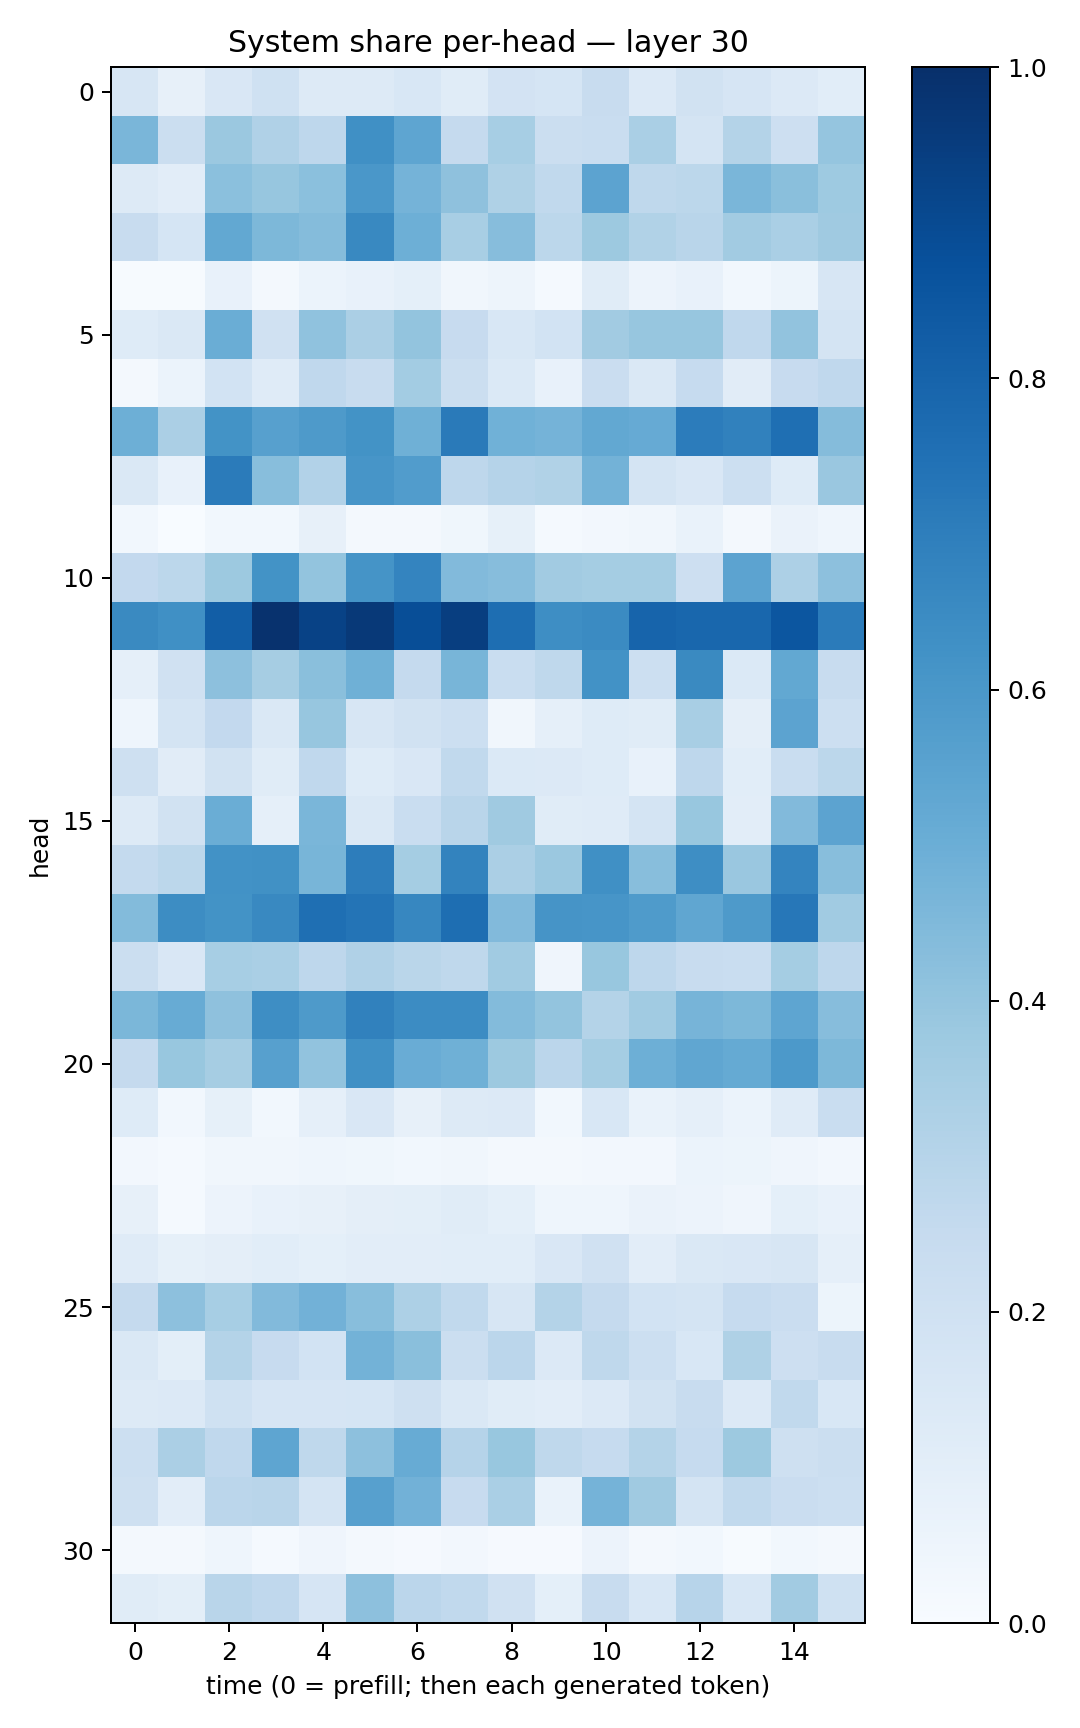

Source data for this figure (header and first rows):
0.1593829, 0.07941062, 0.15217285, 0.20161647, 0.12925838, 0.12621646, 0.155538, 0.11570055, 0.1801341, 0.17122237, 0.23909444, 0.13307297, 0.19273065, 0.16684334, 0.13566217, 0.106776565
0.4637, 0.221, 0.3792, 0.3178, 0.2754, 0.63, 0.5366, 0.2507, 0.3462, 0.2207, 0.2322, 0.3361, 0.1725, 0.3054, 0.2118, 0.3982
0.1266, 0.1036, 0.4184, 0.3926, 0.4203, 0.6012, 0.4758, 0.4131, 0.3221, 0.2634, 0.5437, 0.2715, 0.2802, 0.4616, 0.4222, 0.3748
0.2406, 0.1689, 0.5269, 0.4554, 0.435, 0.6566, 0.4936, 0.3405, 0.4318, 0.2789, 0.375, 0.3133, 0.2909, 0.3628, 0.3368, 0.3708
0.007166, 0.004569, 0.07332, 0.02086, 0.0606, 0.07622, 0.09152, 0.0336, 0.04754, 0.01224, 0.1155, 0.05824, 0.07156, 0.03066, 0.05139, 0.1613
0.1246, 0.1436, 0.502, 0.1979, 0.4065, 0.3336, 0.4023, 0.2442, 0.1535, 0.1859, 0.3597, 0.3908, 0.3938, 0.2687, 0.4026, 0.1777
0.02049, 0.05945, 0.1856, 0.1177, 0.2662, 0.2371, 0.3587, 0.2263, 0.1373, 0.07399, 0.2273, 0.1458, 0.2473, 0.1095, 0.2454, 0.2681
0.4955, 0.3326, 0.6175, 0.5621, 0.5895, 0.6174, 0.4913, 0.7148, 0.4863, 0.4729, 0.5252, 0.5148, 0.7043, 0.6873, 0.7551, 0.4362
0.1437, 0.07333, 0.7085, 0.427, 0.3107, 0.609, 0.5752, 0.2759, 0.3013, 0.3149, 0.4777, 0.1737, 0.1522, 0.2181, 0.1234, 0.3835
0.02965, 0.001915, 0.02765, 0.0286, 0.07901, 0.02067, 0.01947, 0.03805, 0.08592, 0.01218, 0.02703, 0.03188, 0.06901, 0.02032, 0.0662, 0.04465
0.2615, 0.281, 0.3763, 0.621, 0.4014, 0.6159, 0.6736, 0.4435, 0.43, 0.3616, 0.3535, 0.3537, 0.2145, 0.5433, 0.3275, 0.417
0.653, 0.6324, 0.8242, 0.989, 0.9264, 0.9632, 0.8862, 0.942, 0.759, 0.6378, 0.6494, 0.8001, 0.7889, 0.786, 0.8521, 0.7083
0.08754, 0.1972, 0.4143, 0.351, 0.4226, 0.4896, 0.2537, 0.4654, 0.2319, 0.2718, 0.6235, 0.2178, 0.6547, 0.138, 0.5245, 0.2394
0.04337, 0.1769, 0.2603, 0.1459, 0.3918, 0.1635, 0.1912, 0.2177, 0.03424, 0.08685, 0.1214, 0.1159, 0.3436, 0.09469, 0.5448, 0.2164
0.2065, 0.1101, 0.1947, 0.1159, 0.2663, 0.1228, 0.1485, 0.2623, 0.1386, 0.1349, 0.1238, 0.07488, 0.2751, 0.108, 0.2335, 0.2812
0.1306, 0.1943, 0.5013, 0.0888, 0.462, 0.1436, 0.2308, 0.2901, 0.3683, 0.1155, 0.1208, 0.1745, 0.39, 0.1042, 0.4426, 0.545
0.2567, 0.2802, 0.6223, 0.6269, 0.4669, 0.7006, 0.3533, 0.6775, 0.3353, 0.3814, 0.6325, 0.429, 0.6393, 0.385, 0.6754, 0.4265
0.4389, 0.6433, 0.62, 0.6595, 0.7557, 0.7354, 0.6662, 0.7586, 0.4421, 0.6122, 0.6059, 0.5834, 0.5324, 0.5892, 0.7229, 0.3663
0.222, 0.1513, 0.3465, 0.3386, 0.2739, 0.3194, 0.2859, 0.2734, 0.3667, 0.04072, 0.3902, 0.2771, 0.2397, 0.2339, 0.3517, 0.2747
0.4606, 0.5105, 0.4126, 0.6393, 0.5867, 0.6864, 0.6469, 0.6473, 0.4409, 0.4016, 0.3083, 0.3641, 0.4713, 0.4544, 0.5385, 0.433
0.2504, 0.3871, 0.3503, 0.562, 0.4061, 0.6323, 0.5063, 0.4901, 0.3776, 0.2851, 0.352, 0.4954, 0.534, 0.5193, 0.5919, 0.4552
0.1247, 0.02966, 0.08497, 0.02991, 0.08974, 0.1494, 0.08139, 0.1326, 0.1336, 0.02818, 0.1526, 0.0703, 0.08804, 0.059, 0.1194, 0.2334
0.02652, 0.0121, 0.03452, 0.03331, 0.04444, 0.03819, 0.02801, 0.03405, 0.02205, 0.01774, 0.02391, 0.02659, 0.05866, 0.05103, 0.04157, 0.02413
0.08099, 0.01515, 0.05779, 0.07373, 0.07834, 0.09467, 0.1014, 0.1151, 0.09249, 0.04587, 0.04515, 0.06485, 0.05794, 0.03915, 0.09064, 0.07773
0.1198, 0.0858, 0.09439, 0.108, 0.09283, 0.105, 0.1044, 0.1083, 0.1066, 0.1516, 0.1965, 0.1037, 0.1411, 0.1502, 0.1567, 0.08669
0.25, 0.4148, 0.3443, 0.4428, 0.4813, 0.4273, 0.327, 0.2633, 0.1573, 0.3075, 0.2525, 0.1843, 0.1721, 0.2479, 0.2285, 0.05178
0.1462, 0.09894, 0.307, 0.2453, 0.1865, 0.4774, 0.422, 0.2235, 0.284, 0.136, 0.2723, 0.218, 0.1557, 0.3213, 0.2127, 0.2348
0.1276, 0.1334, 0.201, 0.1654, 0.1672, 0.1698, 0.2109, 0.1475, 0.115, 0.1039, 0.1334, 0.1877, 0.2411, 0.134, 0.2642, 0.1542
0.2155, 0.3335, 0.2692, 0.5357, 0.2728, 0.4148, 0.5108, 0.3033, 0.3881, 0.2727, 0.2491, 0.3063, 0.2484, 0.3782, 0.2064, 0.2229
0.2058, 0.1043, 0.2813, 0.2893, 0.1795, 0.5616, 0.4829, 0.2458, 0.3362, 0.06796, 0.4746, 0.37, 0.1735, 0.2622, 0.2273, 0.217
0.01857, 0.02285, 0.04299, 0.01482, 0.03908, 0.02049, 0.01138, 0.0235, 0.0103, 0.00863, 0.05773, 0.01896, 0.02921, 0.007162, 0.03015, 0.01851
0.1136, 0.1006, 0.29, 0.2672, 0.1672, 0.4143, 0.282, 0.2631, 0.1953, 0.09302, 0.2365, 0.154, 0.2937, 0.1558, 0.3606, 0.2021
